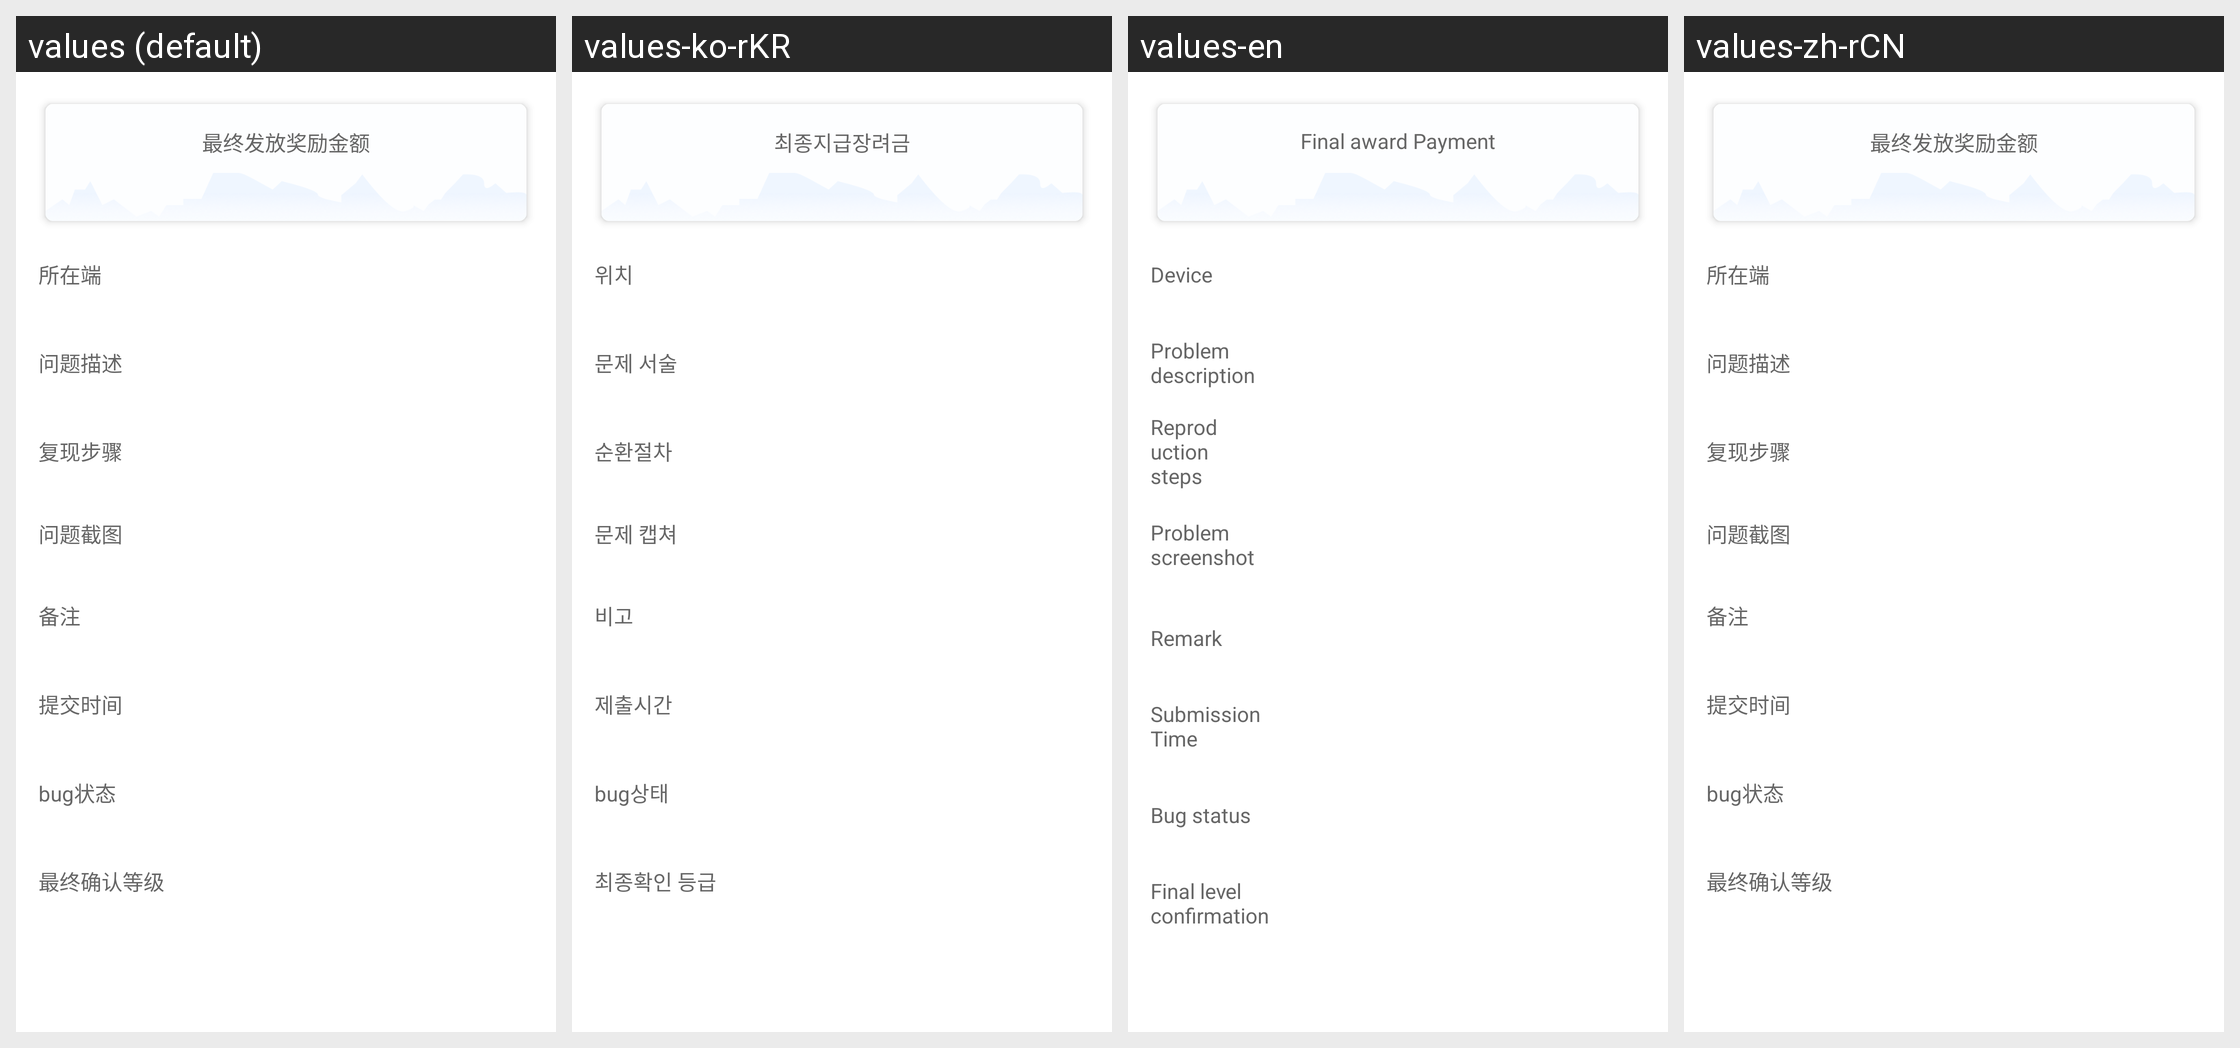

The Android screen above is rendered under several locales of the same app. Produce the string resources it draws, with the default and per-locale values.
Android screen res/layout/activity_question_feedback_details.xml rendered under 4 locales, left to right: values (default), values-ko-rKR, values-en, values-zh-rCN. Device: Nexus 5 (rendered at 1080×1920; each locale shown at half size, 540×960, under a caption strip naming it); theme AppTheme.NoActionBar.
Other locales in the repository, not shown: values-zh-rHK, values-zh-rTW.
Strings drawn on this screen, with the default value and each locale's value (text and hints the layout hard-codes, and strings that could not be matched under every locale, appear in the picture but are not listed):

final_money
  values: 最终发放奖励金额
  values-ko-rKR: 최종지급장려금
  values-en: Final award Payment
  values-zh-rCN: 最终发放奖励金额

question_from
  values: 所在端
  values-ko-rKR: 위치
  values-en: Device
  values-zh-rCN: 所在端

question_intro
  values: 问题描述
  values-ko-rKR: 문제 서술
  values-en: Problem description
  values-zh-rCN: 问题描述

question_find_step
  values: 复现步骤
  values-ko-rKR: 순환절차
  values-en: Reproduction steps
  values-zh-rCN: 复现步骤

question_photo
  values: 问题截图
  values-ko-rKR: 문제 캡쳐
  values-en: Problem screenshot
  values-zh-rCN: 问题截图

question_remark
  values: 备注
  values-ko-rKR: 비고
  values-en: Remark
  values-zh-rCN: 备注

commit_time
  values: 提交时间
  values-ko-rKR: 제출시간
  values-en: Submission Time
  values-zh-rCN: 提交时间

question_bug_state
  values: bug状态
  values-ko-rKR: bug상태
  values-en: Bug status
  values-zh-rCN: bug状态

question_final_level
  values: 最终确认等级
  values-ko-rKR: 최종확인 등급
  values-en: Final level confirmation
  values-zh-rCN: 最终确认等级
